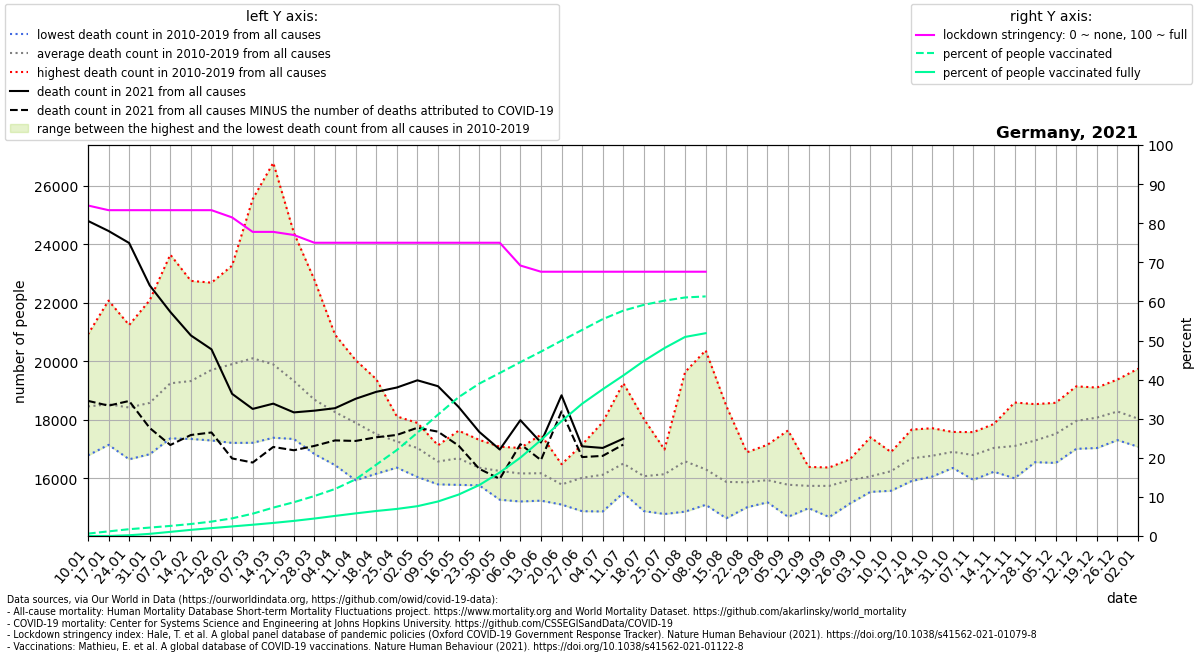

The table this chart was drawn from, first rows:
location, date, time, time_unit, deaths_2010_all_ages, deaths_2011_all_ages, deaths_2012_all_ages, deaths_2013_all_ages, deaths_2014_all_ages, deaths_2015_all_ages, deaths_2016_all_ages, deaths_2017_all_ages, deaths_2018_all_ages, deaths_2019_all_ages, deaths_2020_all_ages, deaths_2021_all_ages, new_deaths, stringency_index, people_vaccinated, people_fully_vaccinated, population, people_vaccinated_percent, people_fully_vaccinated_percent, deaths_min
Germany, 2021-01-10, 1, weekly, 17560, 18087, 17762, 18243, 16785, 18713, 18467, 20918, 19342, 18686, 18883, 24792, 6145, 84.53, 513417, 2008, 83783945, 0.6128, 0.002397, 16785
Germany, 2021-01-17, 2, weekly, 17776, 17495, 17145, 17933, 17210, 19283, 18439, 22070, 18770, 19170, 19408, 24448, 5965, 83.33, 989225, 6010, 83783945, 1.181, 0.007173, 17145
Germany, 2021-01-24, 3, weekly, 17309, 16652, 17454, 18251, 16814, 19500, 18627, 21236, 19187, 19163, 18953, 24038, 5395, 83.33, 1457542, 162890, 83783945, 1.74, 0.1944, 16652
Germany, 2021-01-31, 4, weekly, 17455, 16909, 16919, 18861, 16825, 19346, 18707, 22083, 19171, 19505, 18827, 22588, 4867, 83.33, 1801941, 463794, 83783945, 2.151, 0.5536, 16825
Germany, 2021-02-07, 5, weekly, 17590, 17681, 17631, 19980, 17366, 20716, 18493, 23640, 19558, 19812, 19774, 21684, 4545, 83.33, 2160080, 885564, 83783945, 2.578, 1.057, 17366
Germany, 2021-02-14, 6, weekly, 17701, 17346, 18370, 20026, 17534, 20905, 18541, 22744, 20086, 19981, 19038, 20880, 3399, 83.33, 2570236, 1316793, 83783945, 3.068, 1.572, 17346
Germany, 2021-02-21, 7, weekly, 18077, 17294, 18914, 20373, 17422, 22395, 18483, 22683, 21254, 20150, 19648, 20406, 2839, 83.33, 3086386, 1689165, 83783945, 3.684, 2.016, 17294
Germany, 2021-02-28, 8, weekly, 17898, 17237, 18629, 20776, 17211, 23264, 18475, 22266, 22888, 20349, 18953, 18887, 2206, 81.48, 3778608, 2046995, 83783945, 4.51, 2.443, 17211
Germany, 2021-03-07, 9, weekly, 17215, 17266, 18149, 21250, 17345, 23598, 18926, 20930, 25535, 20790, 19505, 18372, 1832, 77.78, 4779971, 2413901, 83783945, 5.705, 2.881, 17215
Germany, 2021-03-14, 10, weekly, 17387, 17722, 17956, 21172, 17449, 22002, 18888, 19102, 26777, 20453, 19667, 18552, 1479, 77.78, 6081154, 2802143, 83783945, 7.258, 3.344, 17387
Germany, 2021-03-21, 11, weekly, 17683, 17345, 17957, 20197, 17491, 20770, 18971, 18665, 24385, 19795, 19849, 18253, 1293, 76.99, 7239379, 3237596, 83783945, 8.641, 3.864, 17345
Germany, 2021-03-28, 12, weekly, 16831, 17057, 17341, 19789, 17579, 20009, 18826, 17640, 22777, 19016, 19722, 18312, 1203, 75.0, 8566312, 3743663, 83783945, 10.22, 4.468, 16831
Germany, 2021-04-04, 13, weekly, 16452, 17410, 17111, 19320, 17418, 19106, 18617, 17731, 20906, 18562, 19678, 18397, 1101, 75.0, 10076384, 4303758, 83783945, 12.03, 5.137, 16452
Germany, 2021-04-11, 14, weekly, 16025, 15935, 17527, 19293, 17541, 18668, 18244, 17028, 20038, 18671, 20662, 18718, 1440, 75.0, 12135662, 4847057, 83783945, 14.48, 5.785, 15935
Germany, 2021-04-18, 15, weekly, 16200, 16158, 16912, 19390, 16746, 18089, 17712, 16901, 19165, 17852, 20502, 18955, 1552, 75.0, 15274947, 5358676, 83783945, 18.23, 6.396, 16158
Germany, 2021-04-25, 16, weekly, 16367, 16907, 17109, 18064, 16540, 18116, 16775, 16637, 17992, 18089, 19261, 19102, 1619, 75.0, 18409694, 5798327, 83783945, 21.97, 6.921, 16367
Germany, 2021-05-02, 17, weekly, 16356, 16048, 16974, 17101, 16550, 17668, 17053, 17634, 17093, 17894, 18557, 19349, 1621, 75.0, 22128807, 6390246, 83783945, 26.41, 7.627, 16048
Germany, 2021-05-09, 18, weekly, 15795, 16171, 16563, 16408, 15803, 17114, 16901, 17129, 16789, 17090, 17920, 19147, 1552, 75.0, 26007744, 7396286, 83783945, 31.04, 8.828, 15795
Germany, 2021-05-16, 19, weekly, 15778, 16306, 15936, 16370, 16074, 17072, 17629, 17343, 17226, 17118, 17651, 18440, 1322, 75.0, 29742789, 8872850, 83783945, 35.5, 10.59, 15778
Germany, 2021-05-23, 20, weekly, 15788, 15978, 15807, 16083, 15763, 16732, 16601, 17079, 16488, 17315, 17001, 17590, 1263, 75.0, 32642632, 10902216, 83783945, 38.96, 13.01, 15763
Germany, 2021-05-30, 21, weekly, 16029, 15270, 16533, 15601, 16453, 16330, 16286, 16451, 16513, 17080, 17163, 16985, 1002, 75.0, 34926615, 13612132, 83783945, 41.69, 16.25, 15270
Germany, 2021-06-06, 22, weekly, 15497, 15698, 15507, 16351, 15211, 16200, 16346, 16902, 17039, 16921, 16776, 17986, 818.0, 69.18, 37252393, 16774927, 83783945, 44.46, 20.02, 15211
Germany, 2021-06-13, 23, weekly, 15919, 15239, 15560, 16198, 16215, 16777, 15799, 15846, 16714, 17491, 17262, 17225, 600.0, 67.59, 39502704, 20561078, 83783945, 47.15, 24.54, 15239
Germany, 2021-06-20, 24, weekly, 15106, 15209, 15398, 15888, 16176, 16272, 15717, 16087, 15582, 16484, 16601, 18837, 551.0, 67.59, 41856671, 24603730, 83783945, 49.96, 29.37, 15106
Germany, 2021-06-27, 25, weekly, 15514, 14879, 15550, 17153, 15268, 15619, 16910, 16819, 15843, 16639, 16401, 17095, 368.0, 67.59, 44161768, 28343761, 83783945, 52.71, 33.83, 14879
Germany, 2021-07-04, 26, weekly, 17346, 15322, 15693, 14870, 15583, 16152, 15699, 16076, 16569, 17918, 17293, 17039, 271.0, 67.59, 46466362, 31443788, 83783945, 55.46, 37.53, 14870
Germany, 2021-07-11, 27, weekly, 16982, 15503, 15832, 15614, 16029, 19252, 16229, 16424, 16622, 16552, 16457, 17356, 202.0, 67.59, 48291463, 34397236, 83783945, 57.64, 41.05, 15503
Germany, 2021-07-18, 28, weekly, 18026, 15228, 14882, 15238, 15845, 17361, 16172, 15603, 16070, 16319, 16142, , 129.0, 67.59, 49534955, 37522326, 83783945, 59.12, 44.78, 14882
Germany, 2021-07-25, 29, weekly, 15543, 14783, 15026, 15856, 16631, 16447, 16985, 16589, 16702, 16856, 16537, , 164.0, 67.59, 50432630, 40266705, 83783945, 60.19, 48.06, 14783
Germany, 2021-08-01, 30, weekly, 14864, 14976, 16293, 16853, 16370, 16272, 16157, 16058, 18340, 19630, 16887, , 132.0, 67.59, 51110634, 42657051, 83783945, 61, 50.91, 14864
Germany, 2021-08-08, 31, weekly, 15097, 15920, 15437, 16077, 15793, 15432, 15439, 16494, 20371, 17034, 17433, , 19.0, 67.59, 51338211, 43454685, 83783945, 61.27, 51.87, 15097
Germany, 2021-08-15, 32, weekly, 15406, 15104, 14639, 15263, 15435, 16651, 15487, 15784, 18478, 16540, 17470, , , , , , , , , 14639
Germany, 2021-08-22, 33, weekly, 15362, 15348, 15597, 15226, 15011, 16881, 16258, 16148, 16890, 15934, 19720, , , , , , , , , 15011
Germany, 2021-08-29, 34, weekly, 15215, 15887, 16455, 15182, 15526, 15233, 17147, 15880, 16612, 16263, 17559, , , , , , , , , 15182
Germany, 2021-09-05, 35, weekly, 14979, 15125, 14688, 15176, 15938, 16117, 16101, 16064, 16000, 17637, 16656, , , , , , , , , 14688
Germany, 2021-09-12, 36, weekly, 15603, 15109, 14983, 15631, 16260, 15654, 16116, 15706, 16390, 15988, 16789, , , , , , , , , 14983
Germany, 2021-09-19, 37, weekly, 15464, 14887, 15494, 14680, 15840, 15952, 16372, 16146, 16292, 16303, 17155, , , , , , , , , 14680
Germany, 2021-09-26, 38, weekly, 16031, 15139, 15553, 15312, 16075, 16034, 15606, 16505, 16651, 16500, 17555, , , , , , , , , 15139
Germany, 2021-10-03, 39, weekly, 15621, 15539, 15974, 15719, 15692, 15667, 16336, 16747, 15969, 17402, 17446, , , , , , , , , 15539
Germany, 2021-10-10, 40, weekly, 16086, 15576, 15818, 15894, 16115, 16429, 16352, 16664, 16622, 16899, 17614, , , , , , , , , 15576
Germany, 2021-10-17, 41, weekly, 15909, 15999, 16254, 15939, 16412, 16776, 17427, 17470, 16993, 17666, 17501, , , , , , , , , 15909
Germany, 2021-10-24, 42, weekly, 16061, 16371, 16775, 16238, 16424, 16848, 17599, 17139, 16552, 17713, 17754, , , , , , , , , 16061
Germany, 2021-10-31, 43, weekly, 16457, 17142, 16356, 16754, 16415, 17341, 17586, 17059, 16608, 17327, 18588, , , , , , , , , 16356
Germany, 2021-11-07, 44, weekly, 15981, 16736, 17020, 15950, 16750, 16795, 17580, 16762, 16895, 17488, 18584, , , , , , , , , 15950
Germany, 2021-11-14, 45, weekly, 16316, 16378, 16844, 16227, 17013, 17024, 17782, 17371, 17604, 17859, 19007, , , , , , , , , 16227
Germany, 2021-11-21, 46, weekly, 16002, 16914, 16774, 16185, 17288, 16618, 18591, 17594, 16842, 18242, 19727, , , , , , , , , 16002
Germany, 2021-11-28, 47, weekly, 16553, 16916, 16919, 16720, 17062, 16849, 17911, 17676, 17785, 18535, 20182, , , , , , , , , 16553
Germany, 2021-12-05, 48, weekly, 17065, 17539, 17074, 16527, 17499, 16802, 18146, 17877, 18091, 18581, 21304, , , , , , , , , 16527
Germany, 2021-12-12, 49, weekly, 17781, 17688, 17403, 17198, 17964, 17009, 18793, 18295, 18342, 19143, 22604, , , , , , , , , 17009
Germany, 2021-12-19, 50, weekly, 17683, 17806, 18104, 17036, 18635, 17054, 18885, 18504, 17943, 19101, 24003, , , , , , , , , 17036
Germany, 2021-12-26, 51, weekly, 18030, 17798, 17986, 17306, 18378, 17408, 19376, 18500, 18990, 19062, 24724, , , , , , , , , 17306
Germany, 2022-01-02, 52, weekly, 17882, 17723, 17835, 17080, 18139, 17176, 19744, 18652, 17954, 18204, 25554, , , , , , , , , 17080
